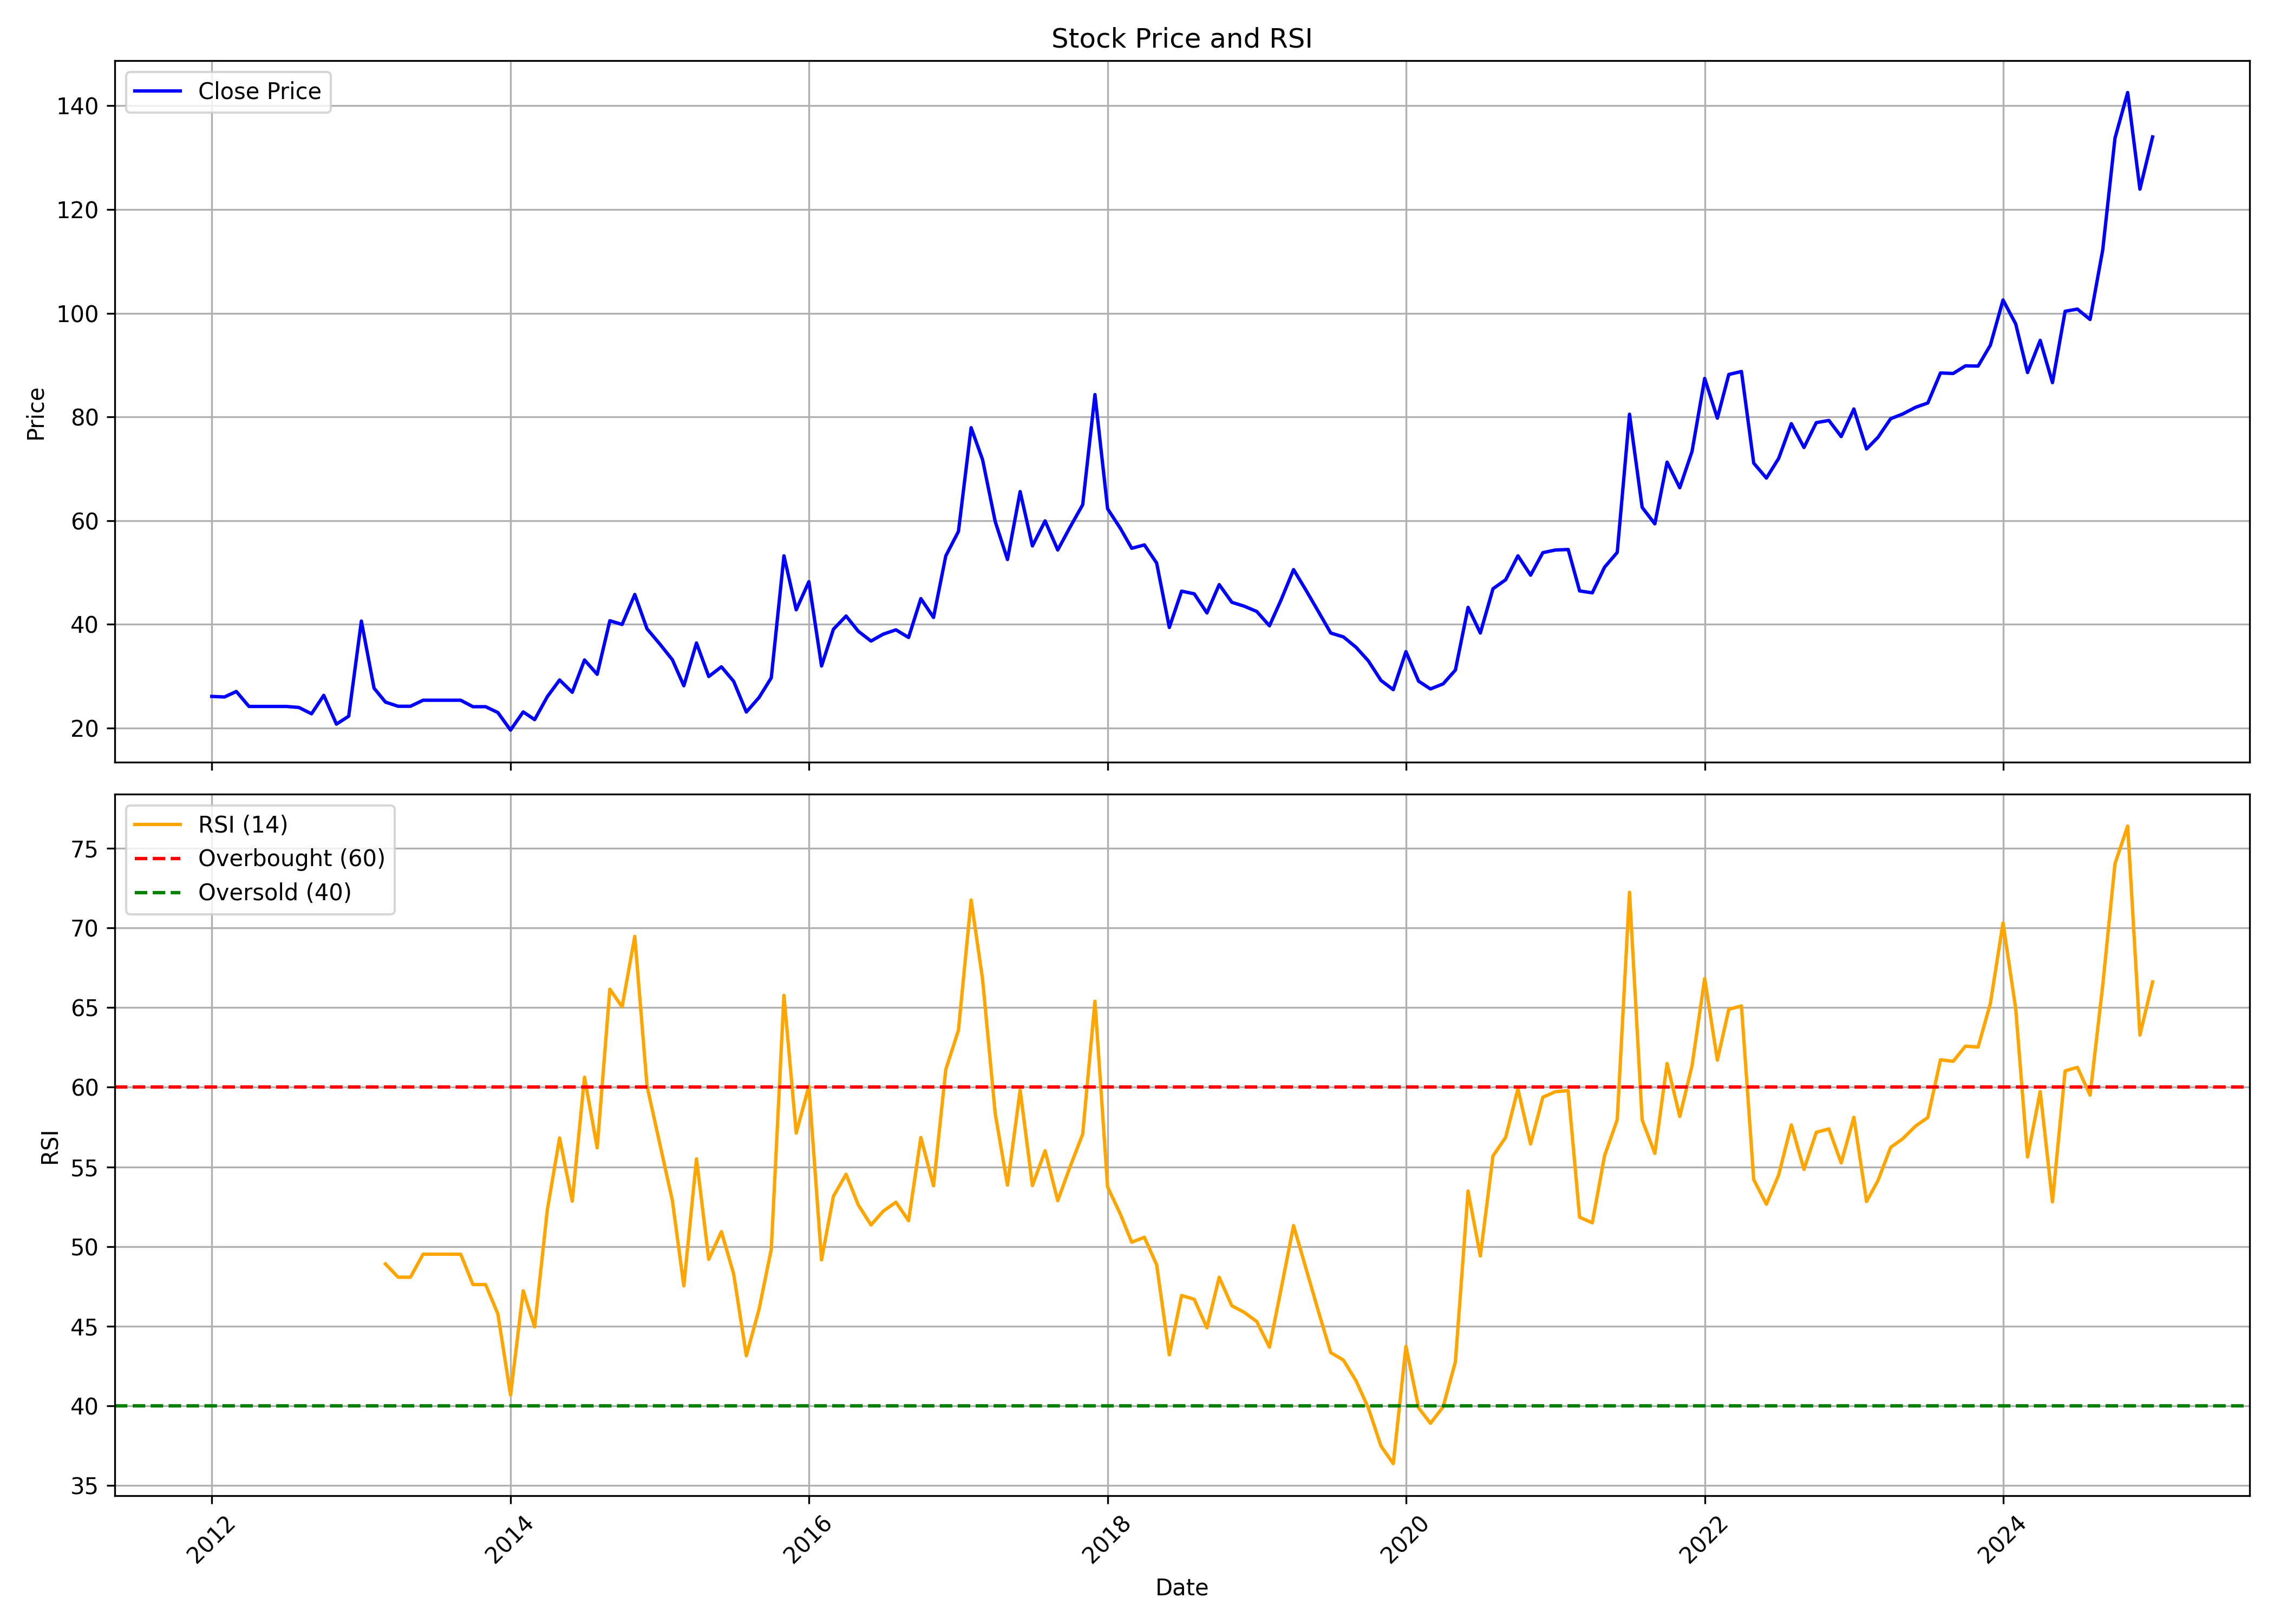

Data behind this chart, as committed beside it:
, date, symbol, open, high, low, close, volume, rsi
0, 2012-01-01, BANARBEADS, 20.84, 27.42, 20.84, 26.07, 282, 
1, 2012-02-01, BANARBEADS, 24.86, 27.09, 24.86, 25.96, 905, 
2, 2012-03-01, BANARBEADS, 25.96, 27.02, 24.68, 27.02, 119, 
3, 2012-04-01, BANARBEADS, 27.02, 27.02, 22.67, 24.13, 250, 
4, 2012-05-01, BANARBEADS, 24.13, 24.13, 24.13, 24.13, 0, 
5, 2012-06-01, BANARBEADS, 24.13, 24.13, 24.13, 24.13, 0, 
6, 2012-07-01, BANARBEADS, 25.28, 25.28, 21.49, 24.13, 660, 
7, 2012-08-01, BANARBEADS, 24.13, 25.2, 22.9, 23.94, 1001, 
8, 2012-09-01, BANARBEADS, 23.94, 23.94, 22.67, 22.71, 221, 
9, 2012-10-01, BANARBEADS, 22.71, 26.27, 22.71, 26.27, 744, 
10, 2012-11-01, BANARBEADS, 26.27, 26.27, 20.26, 20.72, 685, 
11, 2012-12-01, BANARBEADS, 20.72, 23.94, 20.72, 22.25, 269, 
12, 2013-01-01, BANARBEADS, 22.25, 43.36, 22.25, 40.6, 3257, 
13, 2013-02-01, BANARBEADS, 42.02, 42.02, 27.65, 27.65, 355, 
14, 2013-03-01, BANARBEADS, 29.08, 29.08, 24.97, 24.97, 213, 48.9
15, 2013-04-01, BANARBEADS, 24.97, 24.97, 23.88, 24.16, 753, 48.07
16, 2013-05-01, BANARBEADS, 24.16, 24.2, 24.16, 24.16, 160, 48.07
17, 2013-06-01, BANARBEADS, 24.16, 25.33, 24.16, 25.33, 100, 49.52
18, 2013-07-01, BANARBEADS, 25.33, 25.33, 25.33, 25.33, 0, 49.52
19, 2013-08-01, BANARBEADS, 25.33, 25.33, 25.33, 25.33, 0, 49.52
20, 2013-09-01, BANARBEADS, 25.33, 25.33, 25.33, 25.33, 0, 49.52
21, 2013-10-01, BANARBEADS, 25.33, 25.33, 24.08, 24.08, 100, 47.61
22, 2013-11-01, BANARBEADS, 24.08, 24.08, 24.08, 24.08, 0, 47.61
23, 2013-12-01, BANARBEADS, 24.08, 24.57, 22.96, 22.96, 886, 45.77
24, 2014-01-01, BANARBEADS, 22.96, 22.96, 18.65, 19.57, 3258, 40.68
25, 2014-02-01, BANARBEADS, 19.57, 23.08, 19.57, 23.08, 1640, 47.22
26, 2014-03-01, BANARBEADS, 23.08, 23.08, 19.05, 21.59, 1858, 44.95
27, 2014-04-01, BANARBEADS, 20.58, 27.22, 20.54, 26.02, 7656, 52.3
28, 2014-05-01, BANARBEADS, 26.02, 30.57, 21.02, 29.24, 23266, 56.82
29, 2014-06-01, BANARBEADS, 29.16, 31.37, 26.58, 26.86, 61907, 52.84
30, 2014-07-01, BANARBEADS, 28.16, 33.14, 25.61, 33.1, 32961, 60.62
31, 2014-08-01, BANARBEADS, 31.91, 34.03, 28.67, 30.33, 23168, 56.2
32, 2014-09-01, BANARBEADS, 31.86, 50.2, 29.35, 40.67, 242211, 66.15
33, 2014-10-01, BANARBEADS, 39.18, 50.2, 35.01, 39.95, 61513, 65.04
34, 2014-11-01, BANARBEADS, 39.95, 54.84, 35.95, 45.73, 279553, 69.46
35, 2014-12-01, BANARBEADS, 44.24, 49.35, 34.03, 39.1, 85956, 60.07
36, 2015-01-01, BANARBEADS, 38.24, 44.24, 31.61, 36.2, 49479, 56.48
37, 2015-02-01, BANARBEADS, 37.82, 42.5, 32.16, 33.14, 70255, 52.88
38, 2015-03-01, BANARBEADS, 32.63, 38.16, 25.01, 28.12, 28167, 47.53
39, 2015-04-01, BANARBEADS, 28.08, 42.46, 28.08, 36.37, 36771, 55.5
40, 2015-05-01, BANARBEADS, 36.37, 39.14, 29.1, 29.91, 32269, 49.2
41, 2015-06-01, BANARBEADS, 28.93, 32.71, 23.82, 31.78, 61131, 50.93
42, 2015-07-01, BANARBEADS, 31.48, 32.71, 25.99, 28.97, 23943, 48.27
43, 2015-08-01, BANARBEADS, 33.74, 33.74, 21.06, 23.06, 26903, 43.14
44, 2015-09-01, BANARBEADS, 25.37, 28.82, 23.62, 25.85, 28747, 46.06
45, 2015-10-01, BANARBEADS, 27.07, 30.62, 25.5, 29.66, 39371, 49.83
46, 2015-11-01, BANARBEADS, 29.31, 57.56, 26.72, 53.19, 252647, 65.76
47, 2015-12-01, BANARBEADS, 53.27, 56.82, 37.05, 42.78, 225163, 57.12
48, 2016-01-01, BANARBEADS, 43.56, 54.85, 32.37, 48.2, 203571, 60.07
49, 2016-02-01, BANARBEADS, 51.57, 51.57, 30.79, 31.93, 52999, 49.16
50, 2016-03-01, BANARBEADS, 31.05, 46.45, 30.88, 39.02, 81505, 53.15
51, 2016-04-01, BANARBEADS, 43.19, 45.99, 39.14, 41.58, 18811, 54.54
52, 2016-05-01, BANARBEADS, 44.06, 46.73, 37.3, 38.63, 32118, 52.61
53, 2016-06-01, BANARBEADS, 39.14, 42.13, 32.75, 36.75, 36345, 51.35
54, 2016-07-01, BANARBEADS, 37.71, 43.97, 36.52, 38.08, 38034, 52.22
55, 2016-08-01, BANARBEADS, 40.38, 40.38, 35.6, 38.91, 20861, 52.78
56, 2016-09-01, BANARBEADS, 40.06, 40.33, 36.47, 37.44, 14862, 51.62
57, 2016-10-01, BANARBEADS, 38.54, 55.93, 38.17, 44.93, 258952, 56.84
58, 2016-11-01, BANARBEADS, 45.12, 45.53, 32.88, 41.3, 66033, 53.81
59, 2016-12-01, BANARBEADS, 43, 59.28, 39.64, 53.17, 853881, 61.1
... 97 more rows
